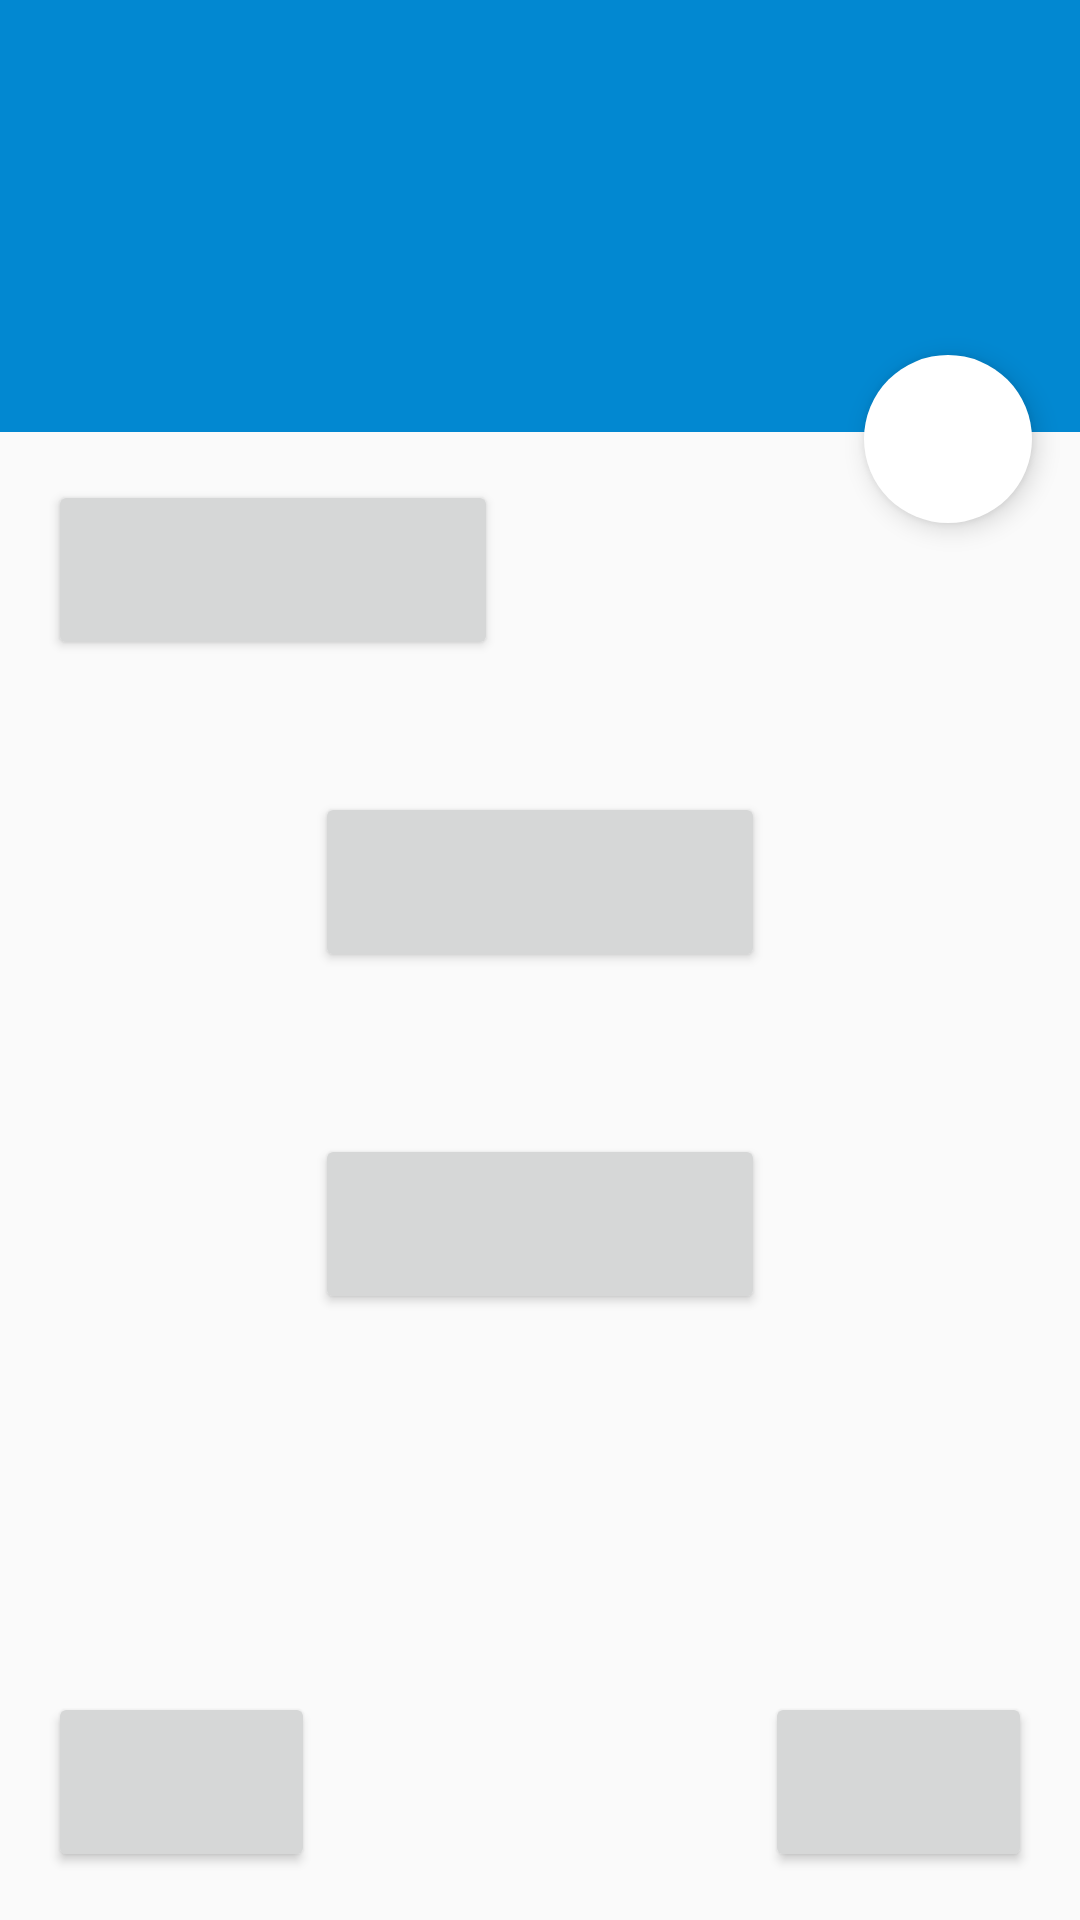

Android layout source for this screen:
<!-- AndroidManifest.xml: application theme AppTheme -->
<!-- res/layout/activity_my.xml -->
<RelativeLayout xmlns:android="http://schemas.android.com/apk/res/android"
    xmlns:tools="http://schemas.android.com/tools"
    android:layout_width="match_parent"
    android:layout_height="match_parent"
    android:paddingBottom="@dimen/activity_vertical_margin"
    tools:context=".MyActivity"
    >

    <View
        android:id="@+id/holder_view"
        android:layout_width="match_parent"
        android:layout_height="144dp"
        android:viewName="holder1"
        android:background="?android:colorPrimary"
        />

    <Button
        xmlns:android="http://schemas.android.com/apk/res/android"
        android:id="@+id/fab_button"
        android:viewName="fab"
        android:layout_width="@dimen/fab_size"
        android:layout_height="@dimen/fab_size"
        android:layout_marginRight="@dimen/activity_horizontal_margin"
        android:background="@drawable/ripple_round"
        android:stateListAnimator="@anim/fab_anim"
        android:elevation="5dp"
        android:layout_below="@+id/holder_view"
        android:layout_marginTop="-26dp"
        android:layout_alignParentEnd="true"
        />

    <RelativeLayout
        android:layout_width="match_parent"
        android:layout_height="match_parent"
        android:paddingRight="@dimen/activity_horizontal_margin"
        android:paddingLeft="@dimen/activity_horizontal_margin"
        android:paddingTop="@dimen/activity_horizontal_margin"
        android:layout_below="@id/holder_view">

        <Button
            android:layout_width="150dp"
            android:layout_height="60dp"
            android:text=""
            android:id="@+id/button"
            android:layout_below="@+id/button4"
            android:layout_toStartOf="@+id/button5"
            android:layout_marginTop="44dp" />

        <Button
            android:layout_width="150dp"
            android:layout_height="60dp"
            android:text=""
            android:id="@+id/button2"
            android:layout_below="@+id/button"
            android:layout_centerHorizontal="true"
            android:layout_marginTop="54dp" />

        <Button
            android:layout_width="150dp"
            android:layout_height="60dp"
            android:id="@+id/button3"
            android:layout_alignParentBottom="true"
            android:layout_toStartOf="@+id/button2" />

        <Button
            android:layout_width="150dp"
            android:layout_height="60dp"
            android:id="@+id/button4"
            android:layout_alignParentStart="true" />

        <Button
            android:layout_width="150dp"
            android:layout_height="60dp"
            android:id="@+id/button5"
            android:layout_alignParentBottom="true"
            android:layout_toEndOf="@+id/button2" />

    </RelativeLayout>

</RelativeLayout>
<!-- resources referenced by this layout -->
<resources>
  <dimen name="activity_horizontal_margin">16dp</dimen>
  <dimen name="activity_vertical_margin">16dp</dimen>
  <dimen name="fab_size">56dp</dimen>
  <!-- drawable ripple_round (drawable) -->
  <?xml version="1.0" encoding="utf-8"?>
  <ripple xmlns:android="http://schemas.android.com/apk/res/android"
      android:color="?android:colorPrimary"
      >
  
      <item>
          <shape android:shape="oval">
              <solid android:color="?android:colorAccent"/>
          </shape>
      </item>
  </ripple>
  <style name="AppTheme" parent="Theme.AppCompat.Light.NoActionBar">
  
          
          <item name="android:colorPrimary">@color/theme_dialer_primary</item>
          <item name="android:colorPrimaryDark">@color/theme_dialer_high</item>
          <item name="android:colorAccent">@color/theme_dialer_accent</item>
          <item name="android:navigationBarColor">@color/theme_dialer_primary</item>
  
          
          <item name="android:windowContentTransitions">true</item>
          <item name="android:windowAllowEnterTransitionOverlap">true</item>
          <item name="android:windowAllowReturnTransitionOverlap">true</item>
          <item name="drawerArrowStyle">@style/DrawerArrowStyle</item>
      </style>
  <color name="theme_dialer_primary">#0288D1</color>
  <color name="theme_dialer_high">#0277BD</color>
  <color name="theme_dialer_accent">#FFF</color>
  <style name="DrawerArrowStyle" parent="Widget.AppCompat.DrawerArrowToggle">
          <item name="spinBars">true</item>
          <item name="color">@android:color/white</item>
      </style>
</resources>
